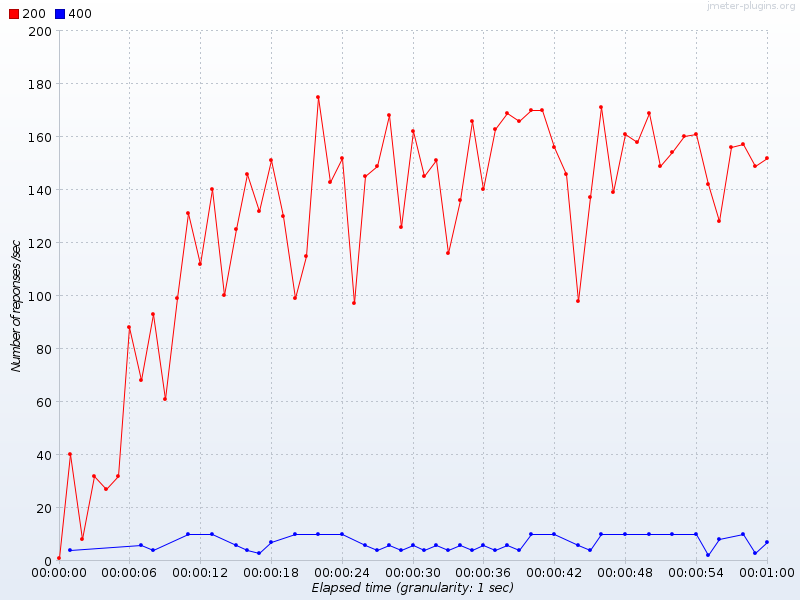

The table this chart was drawn from, first rows:
Elapsed time, 200, 400
19:29:49.0, 1.0, 
19:29:50.0, 40.0, 4.0
19:29:51.0, 8.0, 
19:29:52.0, 32.0, 
19:29:53.0, 27.0, 
19:29:54.0, 32.0, 
19:29:55.0, 88.0, 
19:29:56.0, 68.0, 6.0
19:29:57.0, 93.0, 4.0
19:29:58.0, 61.0, 
19:29:59.0, 99.0, 
19:30:00.0, 131.0, 10.0
19:30:01.0, 112.0, 
19:30:02.0, 140.0, 10.0
19:30:03.0, 100.0, 
19:30:04.0, 125.0, 6.0
19:30:05.0, 146.0, 4.0
19:30:06.0, 132.0, 3.0
19:30:07.0, 151.0, 7.0
19:30:08.0, 130.0, 
19:30:09.0, 99.0, 10.0
19:30:10.0, 115.0, 
19:30:11.0, 175.0, 10.0
19:30:12.0, 143.0, 
19:30:13.0, 152.0, 10.0
19:30:14.0, 97.0, 
19:30:15.0, 145.0, 6.0
19:30:16.0, 149.0, 4.0
19:30:17.0, 168.0, 6.0
19:30:18.0, 126.0, 4.0
19:30:19.0, 162.0, 6.0
19:30:20.0, 145.0, 4.0
19:30:21.0, 151.0, 6.0
19:30:22.0, 116.0, 4.0
19:30:23.0, 136.0, 6.0
19:30:24.0, 166.0, 4.0
19:30:25.0, 140.0, 6.0
19:30:26.0, 163.0, 4.0
19:30:27.0, 169.0, 6.0
19:30:28.0, 166.0, 4.0
19:30:29.0, 170.0, 10.0
19:30:30.0, 170.0, 
19:30:31.0, 156.0, 10.0
19:30:32.0, 146.0, 
19:30:33.0, 98.0, 6.0
19:30:34.0, 137.0, 4.0
19:30:35.0, 171.0, 10.0
19:30:36.0, 139.0, 
19:30:37.0, 161.0, 10.0
19:30:38.0, 158.0, 
19:30:39.0, 169.0, 10.0
19:30:40.0, 149.0, 
19:30:41.0, 154.0, 10.0
19:30:42.0, 160.0, 
19:30:43.0, 161.0, 10.0
19:30:44.0, 142.0, 2.0
19:30:45.0, 128.0, 8.0
19:30:46.0, 156.0, 
19:30:47.0, 157.0, 10.0
19:30:48.0, 149.0, 3.0
... 1 more rows
